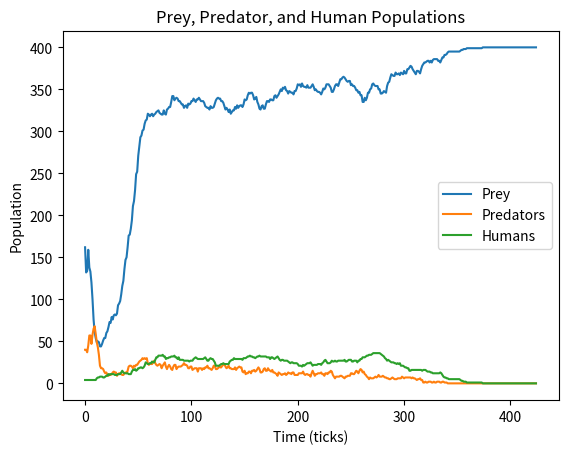

Here is the Python script that generated this plot:
"""Predator-Prey-Human simulation.

Prey, Predator, and Human objects live on an n x n island
grid. Predators eat prey; humans eat predators.
"""
from __future__ import annotations

import random

import matplotlib.pyplot as plt


class Island:
    """n x n grid where a 0 value means the cell is empty."""

    def __init__(self, n: int, prey_count: int = 0, predator_count: int = 0,
                 count_humans: int = 0) -> None:
        """Create an n x n grid of 0's, then add the animals."""
        self.grid_size = n
        self.grid = [[0] * n for _ in range(n)]
        self.init_animals(prey_count, predator_count, count_humans)

    def init_animals(self, prey_count: int, predator_count: int,
                     count_humans: int) -> None:
        """Put the animals at random empty cells.

        Precondition: all the animals fit on the grid.
        """
        for animal_class, total in ((Prey, prey_count),
                                    (Predator, predator_count),
                                    (Human, count_humans)):
            count = 0
            while count < total:
                x = random.randint(0, self.grid_size - 1)
                y = random.randint(0, self.grid_size - 1)
                if not self.animal(x, y):
                    self.register(animal_class(island=self, x=x, y=y))
                    count += 1

    def clear_all_moved_flags(self) -> None:
        """Clear every animal's moved flag before the next turn."""
        for x in range(self.grid_size):
            for y in range(self.grid_size):
                if self.grid[x][y]:
                    self.grid[x][y].clear_moved_flag()

    def size(self) -> int:
        """Return the length of one side of the island."""
        return self.grid_size

    def register(self, animal: Animal) -> None:
        """Put animal on the grid at its coordinates."""
        self.grid[animal.x][animal.y] = animal

    def remove(self, animal: Animal) -> None:
        """Remove animal from the grid."""
        self.grid[animal.x][animal.y] = 0

    def animal(self, x: int, y: int) -> Animal | int:
        """Return the animal at (x, y), 0 if empty, -1 if off the island."""
        if 0 <= x < self.grid_size and 0 <= y < self.grid_size:
            return self.grid[x][y]
        return -1

    def __str__(self) -> str:
        """Return the grid as text, with (0, 0) in the lower left corner."""
        s = ""
        for j in range(self.grid_size - 1, -1, -1):
            for i in range(self.grid_size):
                s += str(self.grid[i][j] or ".") + "  "
            s += "\n"
        return s

    def count_animals(self, animal_type: type) -> int:
        """Return the number of animal_type objects on the island."""
        count = 0
        for row in self.grid:
            for cell in row:
                if isinstance(cell, animal_type):
                    count += 1
        return count

    def count_prey(self) -> int:
        """Return the number of prey on the island."""
        return self.count_animals(Prey)

    def count_predators(self) -> int:
        """Return the number of predators on the island."""
        return self.count_animals(Predator)

    def count_humans(self) -> int:
        """Return the number of humans on the island."""
        return self.count_animals(Human)


class Animal:
    """An animal on the island grid."""

    def __init__(self, island: Island, x: int = 0, y: int = 0,
                 s: str = "A") -> None:
        """Place the animal at (x, y); s is its grid character."""
        self.island = island
        self.name = s
        self.x = x
        self.y = y
        self.moved = False

    def position(self) -> tuple[int, int]:
        """Return the (x, y) coordinates."""
        return self.x, self.y

    def __str__(self) -> str:
        """Return the grid character."""
        return self.name

    def check_grid(self,
                   type_looking_for: type = int) -> tuple[int, int] | int:
        """Return a neighbor cell holding a type_looking_for object, or 0."""
        offset = [(-1, 1), (0, 1), (1, 1), (-1, 0), (1, 0), (-1, -1),
                  (0, -1), (1, -1)]
        result = 0
        for i in range(len(offset)):
            x = self.x + offset[i][0]
            y = self.y + offset[i][1]
            if not 0 <= x < self.island.size() or \
               not 0 <= y < self.island.size():
                continue
            if type(self.island.animal(x, y)) == type_looking_for:
                result = (x, y)
                break
        return result

    def move(self) -> None:
        """Move to an empty neighbor cell, if there is one."""
        if not self.moved:
            location = self.check_grid(int)
            if location:
                self.island.remove(self)
                self.x = location[0]
                self.y = location[1]
                self.island.register(self)
                self.moved = True

    def breed(self) -> None:
        """Breed into an empty neighbor cell when the breed clock runs out."""
        if self.breed_clock <= 0:
            location = self.check_grid(int)
            if location:
                self.breed_clock = self.breed_time
                new_animal = self.__class__(self.island, x=location[0],
                                            y=location[1])
                self.island.register(new_animal)

    def eat(self) -> None:
        """Do nothing; animals that hunt override this."""

    def eat_neighbor(self, food_type: type) -> bool:
        """Move onto a neighboring food_type animal and remove it.

        Postcondition: returns True if an animal was eaten.
        """
        location = self.check_grid(food_type)
        if not location:
            return False
        self.island.remove(self.island.animal(location[0], location[1]))
        self.island.remove(self)
        self.x = location[0]
        self.y = location[1]
        self.island.register(self)
        self.moved = True
        return True

    def clear_moved_flag(self) -> None:
        """Mark the animal as not moved this turn."""
        self.moved = False


class Prey(Animal):
    """Prey moves and breeds; predators eat it."""

    def __init__(self, island: Island, x: int = 0, y: int = 0,
                 s: str = "O") -> None:
        """Create a prey and start its breed clock."""
        Animal.__init__(self, island, x, y, s)
        self.breed_clock = self.breed_time

    def clock_tick(self) -> None:
        """Update the breed clock."""
        self.breed_clock -= 1


class Predator(Animal):
    """Predator eats prey and starves if it doesn't eat in time."""

    def __init__(self, island: Island, x: int = 0, y: int = 0,
                 s: str = "X") -> None:
        """Create a predator and start its starve and breed clocks."""
        Animal.__init__(self, island, x, y, s)
        self.starve_clock = self.starve_time
        self.breed_clock = self.breed_time

    def clock_tick(self) -> None:
        """Update the clocks; remove the predator if it starved."""
        self.breed_clock -= 1
        self.starve_clock -= 1
        if self.starve_clock <= 0:
            self.island.remove(self)

    def eat(self) -> None:
        """Eat a neighboring prey, if any, and reset the starve clock."""
        if not self.moved and self.eat_neighbor(Prey):
            self.starve_clock = self.starve_time


class Human(Animal):
    """Human moves and breeds like an animal and eats predators, not prey."""

    def __init__(self, island: Island, x: int = 0, y: int = 0,
                 s: str = "H") -> None:
        """Create a human and start its breed, starve, and hunt clocks."""
        Animal.__init__(self, island, x, y, s)
        self.breed_clock = self.breed_time
        self.starve_clock = self.starve_time
        self.hunt_clock = self.hunt_time

    def clock_tick(self) -> None:
        """Update the clocks; remove the human if it starved."""
        self.breed_clock -= 1
        self.starve_clock -= 1
        self.hunt_clock -= 1
        if self.starve_clock <= 0:
            self.island.remove(self)

    def eat(self) -> None:
        """Every hunt_time ticks, eat a neighboring predator if there is one.

        Postcondition: after a kill, the starve clock is reset.
        """
        if not self.moved and self.hunt_clock <= 0:
            self.hunt_clock = self.hunt_time
            if self.eat_neighbor(Predator):
                self.starve_clock = self.starve_time


def main(predator_breed_time: int = 6, predator_starve_time: int = 4,
         initial_predators: int = 40, prey_breed_time: int = 3,
         initial_prey: int = 200, size: int = 20, ticks: int = 1000,
         human_breed_time: int = 15, human_starve_time: int = 20,
         human_hunt_time: int = 6, initial_humans: int = 4,
         stable_ticks: int = 50, seed: int | None = 0) -> None:
    """Run the simulation, print the island, and plot the populations.

    Stops when all three populations stay the same for stable_ticks ticks
    in a row, or after `ticks` ticks (at most 1000). seed makes the run
    repeatable; None gives a different run each time.
    """
    random.seed(seed)
    Predator.breed_time = predator_breed_time
    Predator.starve_time = predator_starve_time
    Prey.breed_time = prey_breed_time
    Human.breed_time = human_breed_time
    Human.starve_time = human_starve_time
    Human.hunt_time = human_hunt_time

    prey_list = []
    predator_list = []
    human_list = []
    last = None
    unchanged = 0

    isle = Island(size, initial_prey, initial_predators, initial_humans)
    print(isle)
    print("Tick  Prey  Predators  Humans")

    for i in range(min(ticks, 1000)):
        isle.clear_all_moved_flags()
        # each animal eats (if it hunts), moves, breeds, then ages one tick
        for x in range(size):
            for y in range(size):
                animal = isle.animal(x, y)
                if animal:
                    animal.eat()
                    animal.move()
                    animal.breed()
                    animal.clock_tick()

        counts = (isle.count_prey(), isle.count_predators(),
                  isle.count_humans())
        prey_list.append(counts[0])
        predator_list.append(counts[1])
        human_list.append(counts[2])
        if i % 50 == 0:
            print(f"{i:4d}  {counts[0]:4d}  {counts[1]:9d}  {counts[2]:6d}")

        # converged: no population changed for stable_ticks ticks in a row
        unchanged = unchanged + 1 if counts == last else 0
        last = counts
        if unchanged >= stable_ticks:
            print(f"Populations converged; stopped at tick {i}.")
            break

    print()
    print(isle)
    print(f"Final populations - prey: {prey_list[-1]}, predators: "
          f"{predator_list[-1]}, humans: {human_list[-1]}")

    plt.plot(prey_list, label="Prey")
    plt.plot(predator_list, label="Predators")
    plt.plot(human_list, label="Humans")
    plt.xlabel("Time (ticks)")
    plt.ylabel("Population")
    plt.title("Prey, Predator, and Human Populations")
    plt.legend()
    plt.show()


if __name__ == "__main__":
    main()
